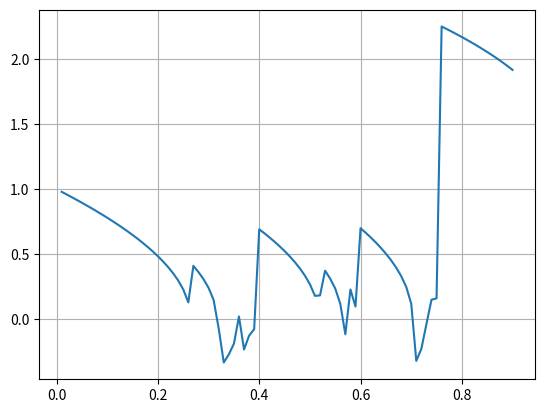

Reproduce this figure in Python.
import matplotlib.pyplot as plt
import numpy as np
import sys

sys.setrecursionlimit(10 ** 6)

fun = lambda x, y: (-1) * (np.sqrt(3 + y * y) / ((np.sqrt(1 - x * x)) * y))

yilist = []
xilist = []

xk = 0.9
i = 0
h = 0.01
yii = 0


def runge(x0, y0):
    global i
    k1 = fun(x0, y0)
    k2 = fun((x0 + h / 2), y0 + (k1 * h) / 2)
    k3 = fun((x0 + h / 2), y0 + (h * k2) / 2)
    k4 = fun(x0 + h, y0 + (h * k3))
    dely = (h * (k1 + 2 * k2 + 2 * k3 + k4)) / 6
    yi = y0 + dely
    yilist.append(yi)
    y0 = yi
    x0 += h
    xilist.append(x0)
    i += 1
    global yii
    yii = y0
    if x0 < xk:
        runge(x0, y0)
    return round(yii * 1e12) / 1e12


print('xk, yk: ',xk,',', runge(0, 1))
print(i)
plt.plot(xilist, yilist)
plt.grid()
plt.show()
